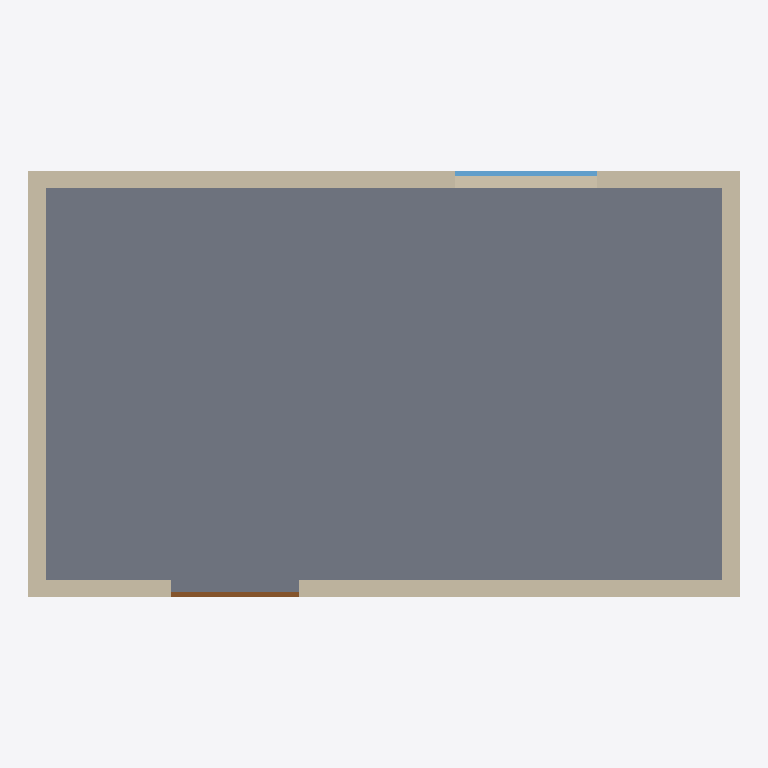
Plan cut of the same IFC building model at storey 'storey-1' (level 0.00 m, cut at 1.40 m), seen from above with north up, elements coloured by IFC class: 4 walls (beige), 1 slab (grey), 1 window (light blue), 1 door (brown). Cut surfaces are drawn darker.
Extent 5.0 m × 3.0 m × 3.0 m (x, y, z). Storeys (1): storey-1 at 0.00 m. Elements (7): 4 IfcWall, 1 IfcDoor, 1 IfcSlab, 1 IfcWindow.

HEADER;
FILE_DESCRIPTION(('ViewDefinition[DesignTransferView]'),'2;1');
FILE_NAME('/dev/null','2026-11-13T21:00:07+08:00',(''),(''),'IfcOpenShell 0.8.4','IfcOpenShell 0.8.4','Nobody');
FILE_SCHEMA(('IFC4'));
ENDSEC;
DATA;
#1=IFCPROJECT('1B0Pe3FzfGRA1V$$UZ_K0G',$,'synthetic-room-round3',$,$,$,$,(#10,#15),#5);
#17=IFCSITE('2BJhpqKffTQu8$L4Jm2wno',$,'Site (location unspecified)',$,$,$,$,$,$,$,$,$,$,$);
#18=IFCBUILDING('06lW63x1XG9RKqX2oOmgHB',$,'Building (unverified)',$,$,$,$,$,$,$,$,$);
#21=IFCBUILDINGSTOREY('0YPx_bKU1HWxTjzz$smjiC',$,'storey-1',$,$,$,$,$,$,0.0);
#168=IFCSLAB('00s3xaAAjP29dNiRIHNCA2',$,'slab-1',$,$,#185,#175,$,$);
#96=IFCWALL('3pta0GI2jQjexmNm4h8qFL',$,'wall-3',$,$,#125,#112,$,$);
#23=IFCWALL('0C4QfjMX1JCwY4TEwmXaSf',$,'wall-1',$,$,#53,#39,$,$);
#60=IFCWALL('05nTsgzBLPLBdCnOy$FJWu',$,'wall-2',$,$,#89,#76,$,$);
#132=IFCWALL('2ST8guUqHQgBCyHw$uD0gJ',$,'wall-4',$,$,#161,#148,$,$);
#287=IFCWINDOW('2rjTWqainKqefF5pQ$Z$X4',$,'window-1',$,$,#308,#298,$,1.2,1.0,$,$,$);
#229=IFCDOOR('0nX9GWIg5MRuZBi1xhLK3I',$,'door-1',$,$,#250,#240,$,2.1,0.9,$,$,$);
ENDSEC;
